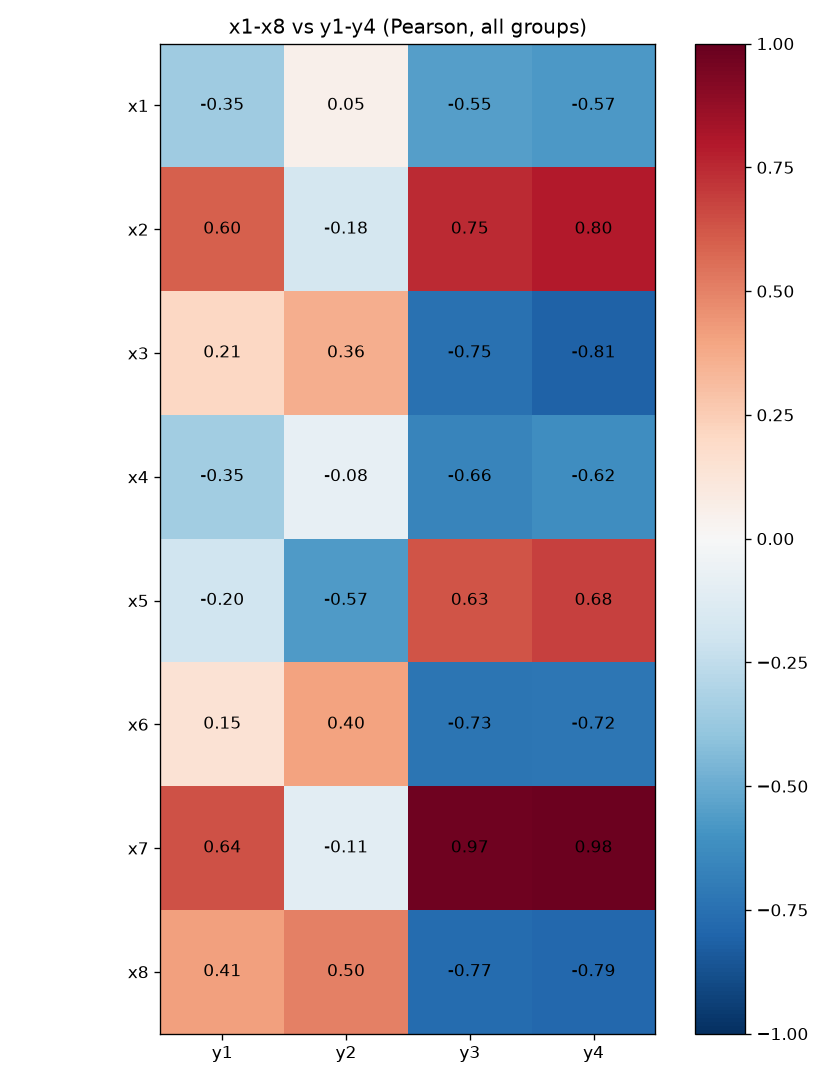

The file beside this chart, header and first rows:
, y1, y2, y3, y4
x1, -0.353, 0.05148, -0.5537, -0.5729
x2, 0.5975, -0.1788, 0.7482, 0.7968
x3, 0.2057, 0.3613, -0.7476, -0.8057
x4, -0.3505, -0.08375, -0.6607, -0.6196
x5, -0.2021, -0.5664, 0.6252, 0.6839
x6, 0.1469, 0.4042, -0.7291, -0.7245
x7, 0.6405, -0.1063, 0.9734, 0.9772
x8, 0.4071, 0.5043, -0.7684, -0.7857
